Photos from the image-classification dataset "Frutas-seleccionadas" in the GitHub repository jesyB/frutAI. Its 2 classes are: higo, pera.

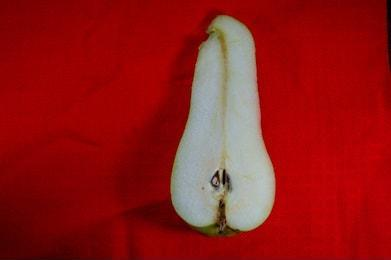
Label: pera

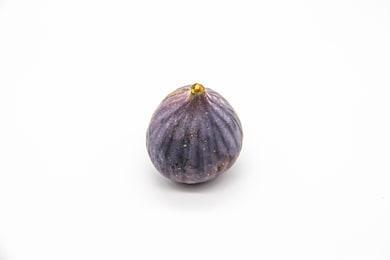
Label: higo

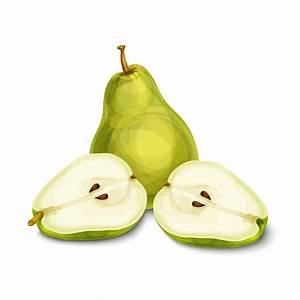
Label: pera

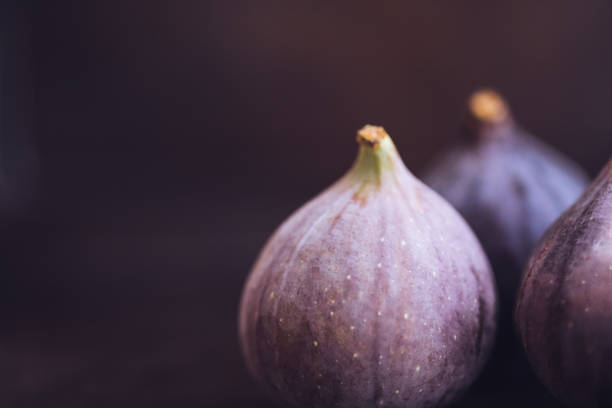
Label: higo

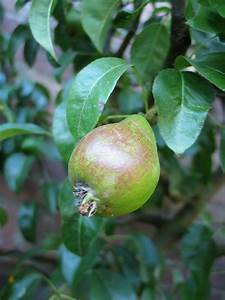
Label: pera

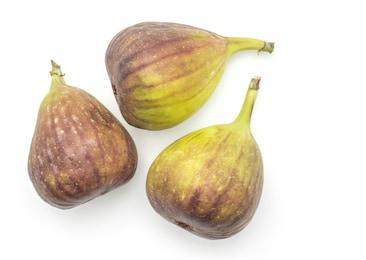
Label: higo
